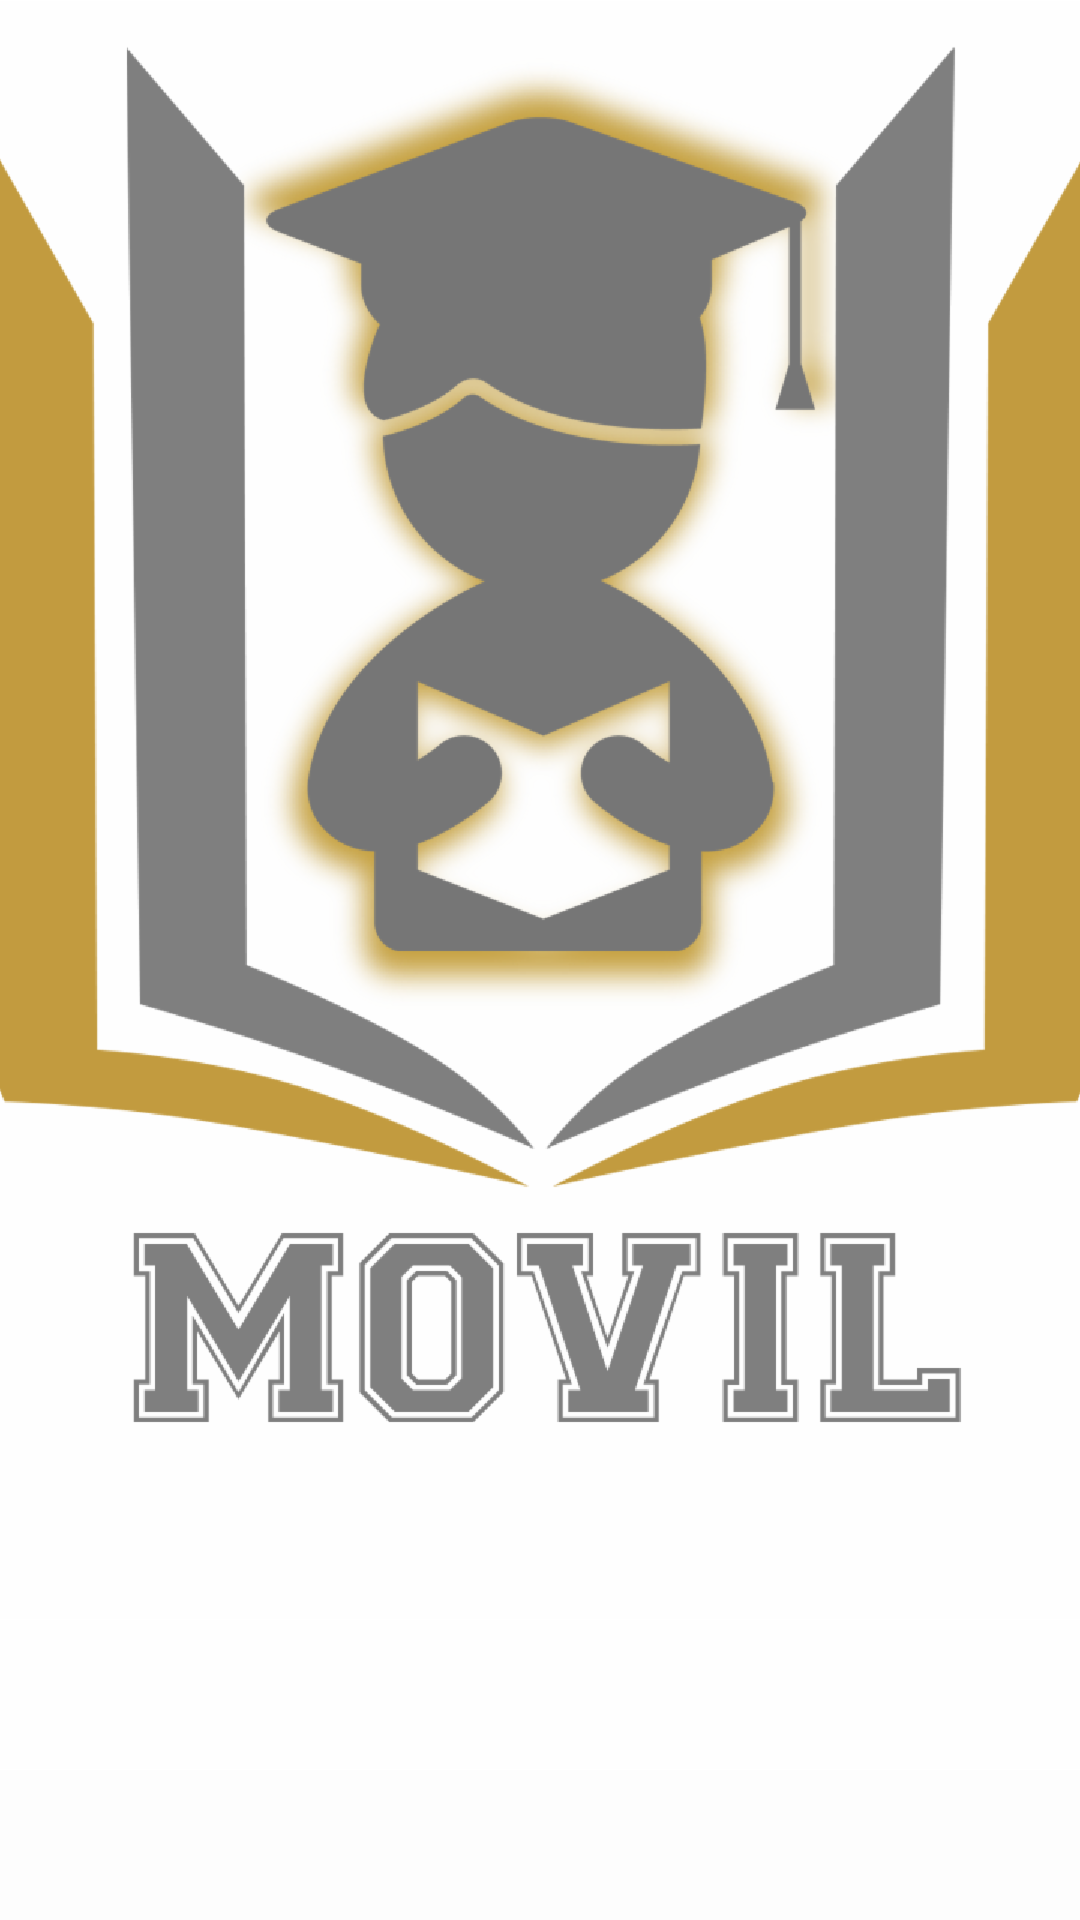

Reconstruct the res/layout file that produces this screen, plus the resources it refers to.
<!-- AndroidManifest.xml: application theme AppTheme -->
<!-- res/layout/header_navigation_drawer.xml -->
<?xml version="1.0" encoding="utf-8"?>
<FrameLayout
    xmlns:android="http://schemas.android.com/apk/res/android"
    android:layout_height="match_parent"
    android:layout_width="match_parent">

    <ImageView
        android:layout_width="wrap_content"
        android:layout_height="wrap_content"
        android:layout_gravity="center_horizontal"
        android:src="@drawable/ic_umovil"
        android:scaleType="centerCrop"
        android:background="@color/primary"
        />




</FrameLayout>
<!-- resources referenced by this layout -->
<resources>
  <color name="primary">#FFC107</color>
  <!-- drawable ic_umovil: png bitmap (drawable, 36715 bytes) -->
  <style name="AppTheme" parent="Theme.AppCompat.Light.NoActionBar">
          <item name="colorPrimary">@color/primary</item>
          <item name="colorPrimaryDark">@color/primary_dark</item>
          <item name="colorAccent">@color/accent</item>
          <item name="android:windowBackground">@drawable/splash</item>
      </style>
  <color name="primary_dark">#BDBDBD</color>
  <color name="accent">#9E9E9E</color>
  <!-- drawable splash (drawable) -->
  <?xml version="1.0" encoding="utf-8"?>
  <layer-list xmlns:android="http://schemas.android.com/apk/res/android">
      <item android:drawable="@color/ic_launcher_background"/>
      <item>
          <bitmap
              android:gravity="center"
              android:src="@drawable/ic_umovil"/>
      </item>
  </layer-list>
  <color name="ic_launcher_background">#FDFDFD</color>
</resources>
